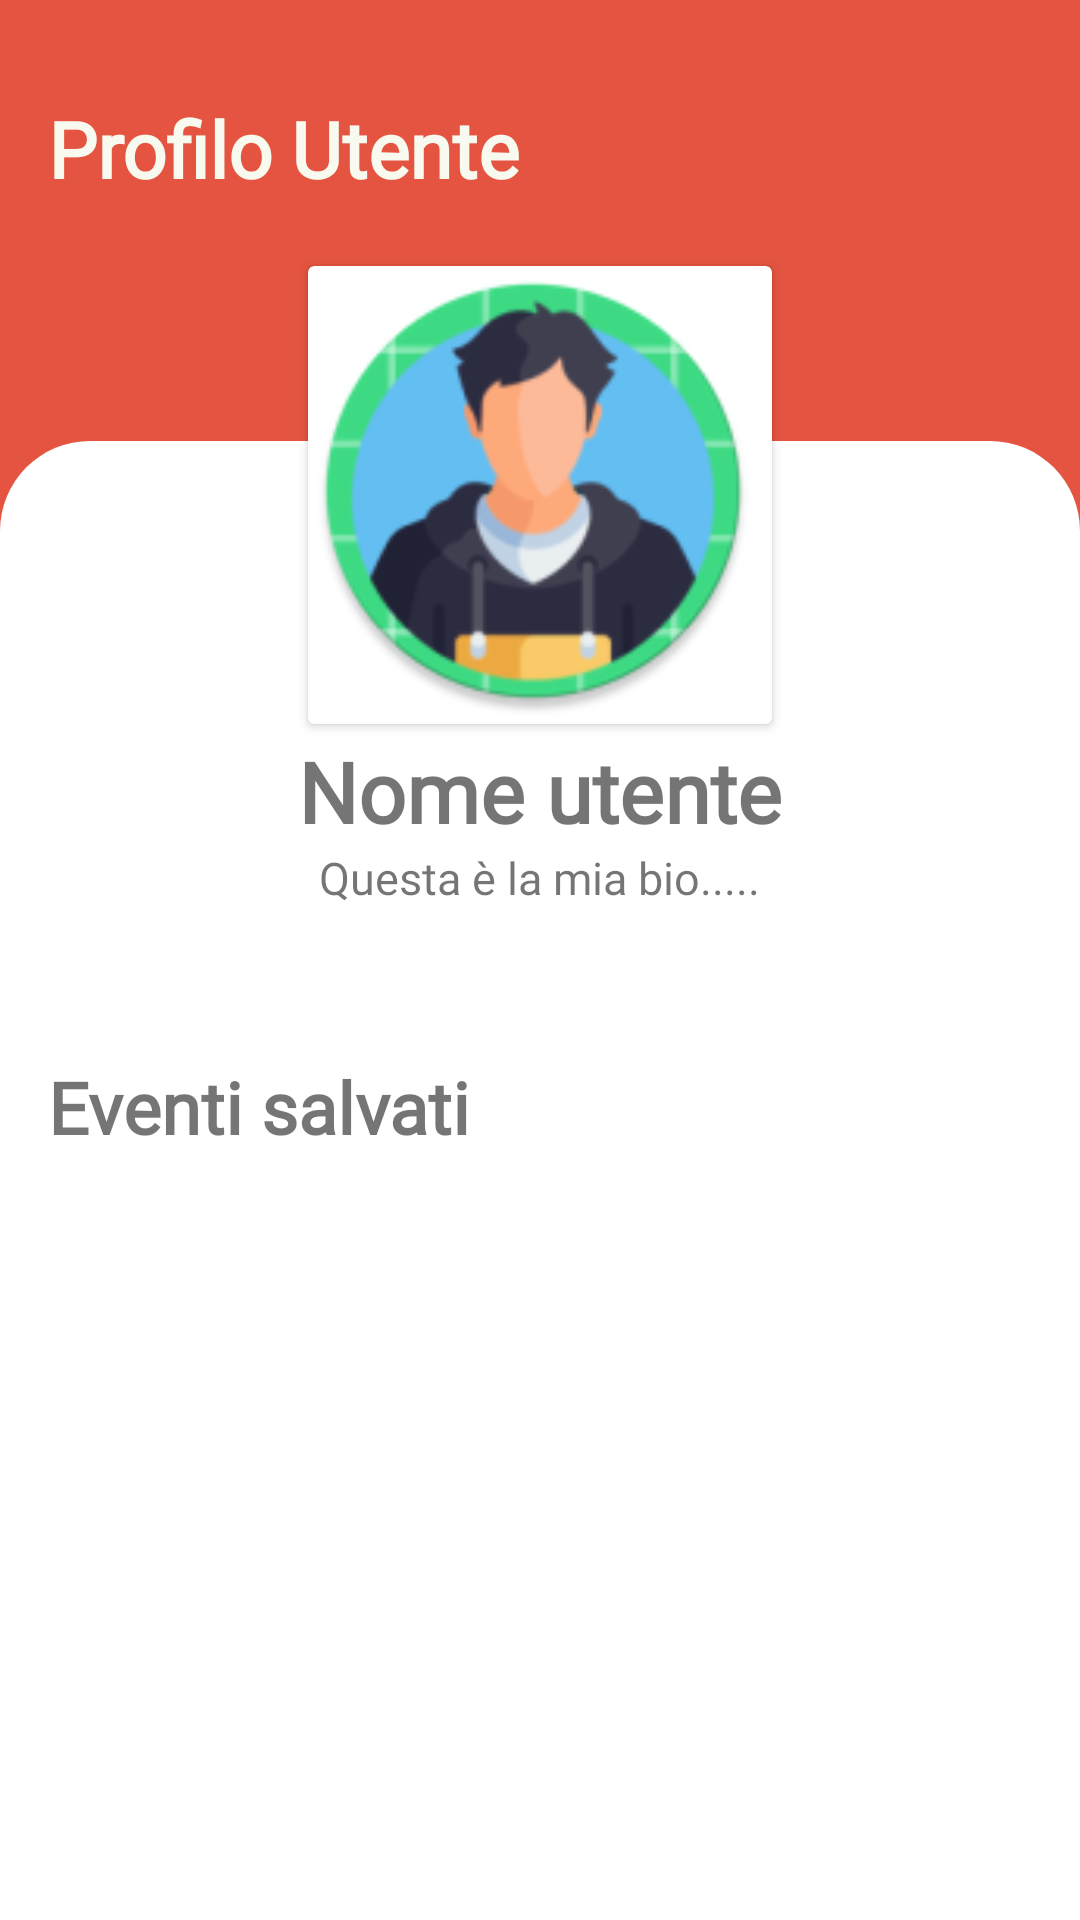

Write the Android layout XML for this screen, with the resource values it uses.
<!-- AndroidManifest.xml: application theme AppTheme -->
<!-- res/layout/fragment_user_profile.xml -->
<?xml version="1.0" encoding="utf-8"?>
<RelativeLayout xmlns:android="http://schemas.android.com/apk/res/android"
    xmlns:tools="http://schemas.android.com/tools"
    android:layout_width="match_parent"
    android:layout_height="match_parent"
    xmlns:app="http://schemas.android.com/apk/res-auto"
    android:background="@color/main_red"
    tools:context=".ui.welcome.fragments.UserProfileFragment">

    <TextView
        android:id="@+id/profile"
        android:layout_width="wrap_content"
        android:layout_height="wrap_content"
        android:layout_below="@id/profileImageView"
        android:layout_alignParentTop="true"
        android:layout_marginStart="@dimen/margin_default"
        android:layout_marginTop="@dimen/margin_default2"
        android:fontFamily="@font/open_sans_bold"
        android:text="@string/profilo_utente"
        android:textColor="@color/md_theme_bianchino"
        android:textSize="26sp"
        android:textStyle="bold" />

    <androidx.cardview.widget.CardView
        android:id="@+id/profileImageView"
        android:layout_width="160dp"
        android:layout_height="160dp"
        android:layout_marginTop="85dp"
        android:layout_centerHorizontal="true"
        android:layout_alignParentTop="true"
        app:cardBackgroundColor="@android:color/white"
        app:cardPreventCornerOverlap="true"
        app:cardUseCompatPadding="true">

        <ImageView
            android:layout_width="150dp"
            android:layout_height="150dp"
            android:scaleType="centerCrop"
            android:src="@mipmap/profile_default_round"/>
    </androidx.cardview.widget.CardView>

    <View
        android:layout_width="match_parent"
        android:layout_height="match_parent"
        android:background="@drawable/border2"
        android:layout_marginTop="80sp"
        android:layout_below="@id/profile"
        android:backgroundTint="@color/white"/>

    <TextView
        android:id="@+id/textprofile"
        android:layout_width="wrap_content"
        android:layout_height="wrap_content"
        android:layout_below="@id/profileImageView"
        android:layout_centerHorizontal="true"
        android:fontFamily="@font/open_sans_bold"
        android:text="@string/nome_utente"
        android:textSize="28sp"
        android:textStyle="bold" />

    <TextView
        android:id="@+id/bio"
        android:layout_width="wrap_content"
        android:layout_height="wrap_content"
        android:layout_below="@id/textprofile"
        android:layout_centerHorizontal="true"
        android:fontFamily="@font/open_sans"
        android:text="@string/frase_bio"
        android:textSize="15sp" />


    <TextView
        android:id="@+id/testo_eventi"
        android:layout_width="wrap_content"
        android:layout_height="wrap_content"
        android:layout_below="@id/bio"
        android:layout_marginStart="@dimen/margin_default"
        android:layout_marginTop="50sp"
        android:fontFamily="@font/open_sans_bold"
        android:text="@string/eventi_salvati"
        android:textSize="24sp"
        android:textStyle="bold" />

    <androidx.recyclerview.widget.RecyclerView
        android:id="@+id/recyclerViewUserProfile"
        android:layout_width="match_parent"
        android:layout_height="match_parent"
        android:layout_below="@id/testo_eventi"
        android:layout_marginBottom="110sp">

    </androidx.recyclerview.widget.RecyclerView>

</RelativeLayout>
<!-- resources referenced by this layout -->
<resources>
  <color name="main_red">#E45440</color>
  <color name="md_theme_bianchino">#F9FAEF</color>
  <color name="white">#FFFFFF</color>
  <dimen name="margin_default">16dp</dimen>
  <dimen name="margin_default2">32dp</dimen>
  <!-- drawable border2 (drawable) -->
  <?xml version="1.0" encoding="utf-8"?>
  <shape xmlns:android="http://schemas.android.com/apk/res/android">
      <solid android:color = "#FFFF"></solid>
      <corners
          android:topLeftRadius="30dp"
          android:topRightRadius="30dp"
          android:bottomLeftRadius="0dp"
          android:bottomRightRadius="0dp" />
  </shape>
  <!-- mipmap profile_default_round: webp bitmap (mipmap-hdpi, 5546 bytes) -->
  <string name="eventi_salvati">Eventi salvati</string>
  <string name="frase_bio">Questa è la mia bio.....</string>
  <string name="nome_utente">Nome utente</string>
  <string name="profilo_utente">Profilo Utente</string>
</resources>
